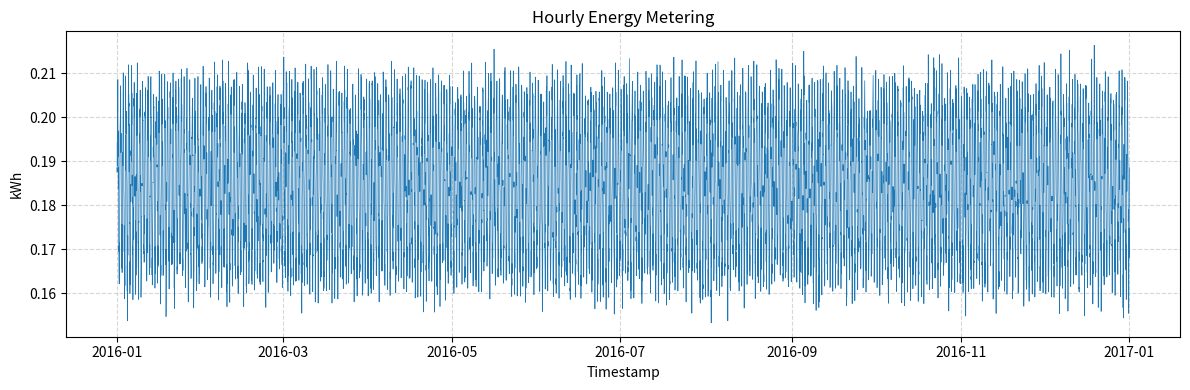

Write Python code to recreate this figure.
import csv
import os
import random
from datetime import datetime, timedelta

import matplotlib.pyplot as plt
import matplotlib.dates as mdates

def generate_data(start_year: int, building_id: int, min_val: float, max_val: float):
    random.seed(42)

    start = datetime(start_year, 1, 1, 0, 0)
    # 2016 is a leap year
    hours_in_year = 366 * 24
    timestamps = []
    values = []

    base = (min_val + max_val) / 2
    amplitude = 0.02  # daily variation amplitude
    for i in range(hours_in_year):
        ts = start + timedelta(hours=i)
        hour_of_day = ts.hour
        # Diurnal pattern
        diurnal = amplitude * \
            __import__("math").sin(2 * __import__("math").pi * hour_of_day / 24)
        # Random daily variation
        daily_variation = random.uniform(-0.005, 0.005)
        # Random noise
        noise = random.gauss(0, 0.003)
        val = base + diurnal + daily_variation + noise
        # Clamp to min/max
        val = max(min_val, min(max_val, val))
        timestamps.append(ts)
        values.append(val)

    return timestamps, values

def save_csv(timestamps, values, filepath):
    os.makedirs(os.path.dirname(filepath), exist_ok=True)
    with open(filepath, "w", newline="") as f:
        writer = csv.writer(f)
        writer.writerow(["timestamp", "value"])
        for ts, val in zip(timestamps, values):
            writer.writerow([ts.strftime("%Y-%m-%dT%H:%M"), f"{val:.6f}"])

def plot_data(timestamps, values, filepath):
    os.makedirs(os.path.dirname(filepath), exist_ok=True)
    plt.figure(figsize=(12, 4))
    plt.plot(timestamps, values, linewidth=0.5)
    plt.title("Hourly Energy Metering")
    plt.xlabel("Timestamp")
    plt.ylabel("kWh")
    plt.grid(True, linestyle="--", alpha=0.5)
    plt.tight_layout()
    plt.savefig(filepath, dpi=300)
    plt.close()

def main():
    building_id = 636
    min_val = 0.14810220115103379
    max_val = 0.2212414366651684
    timestamps, values = generate_data(2016, building_id, min_val, max_val)

    csv_path = f"generated_data/{building_id}.csv"
    png_path = f"generated_plots/{building_id}.png"

    save_csv(timestamps, values, csv_path)
    plot_data(timestamps, values, png_path)

if __name__ == "__main__":
    main()
